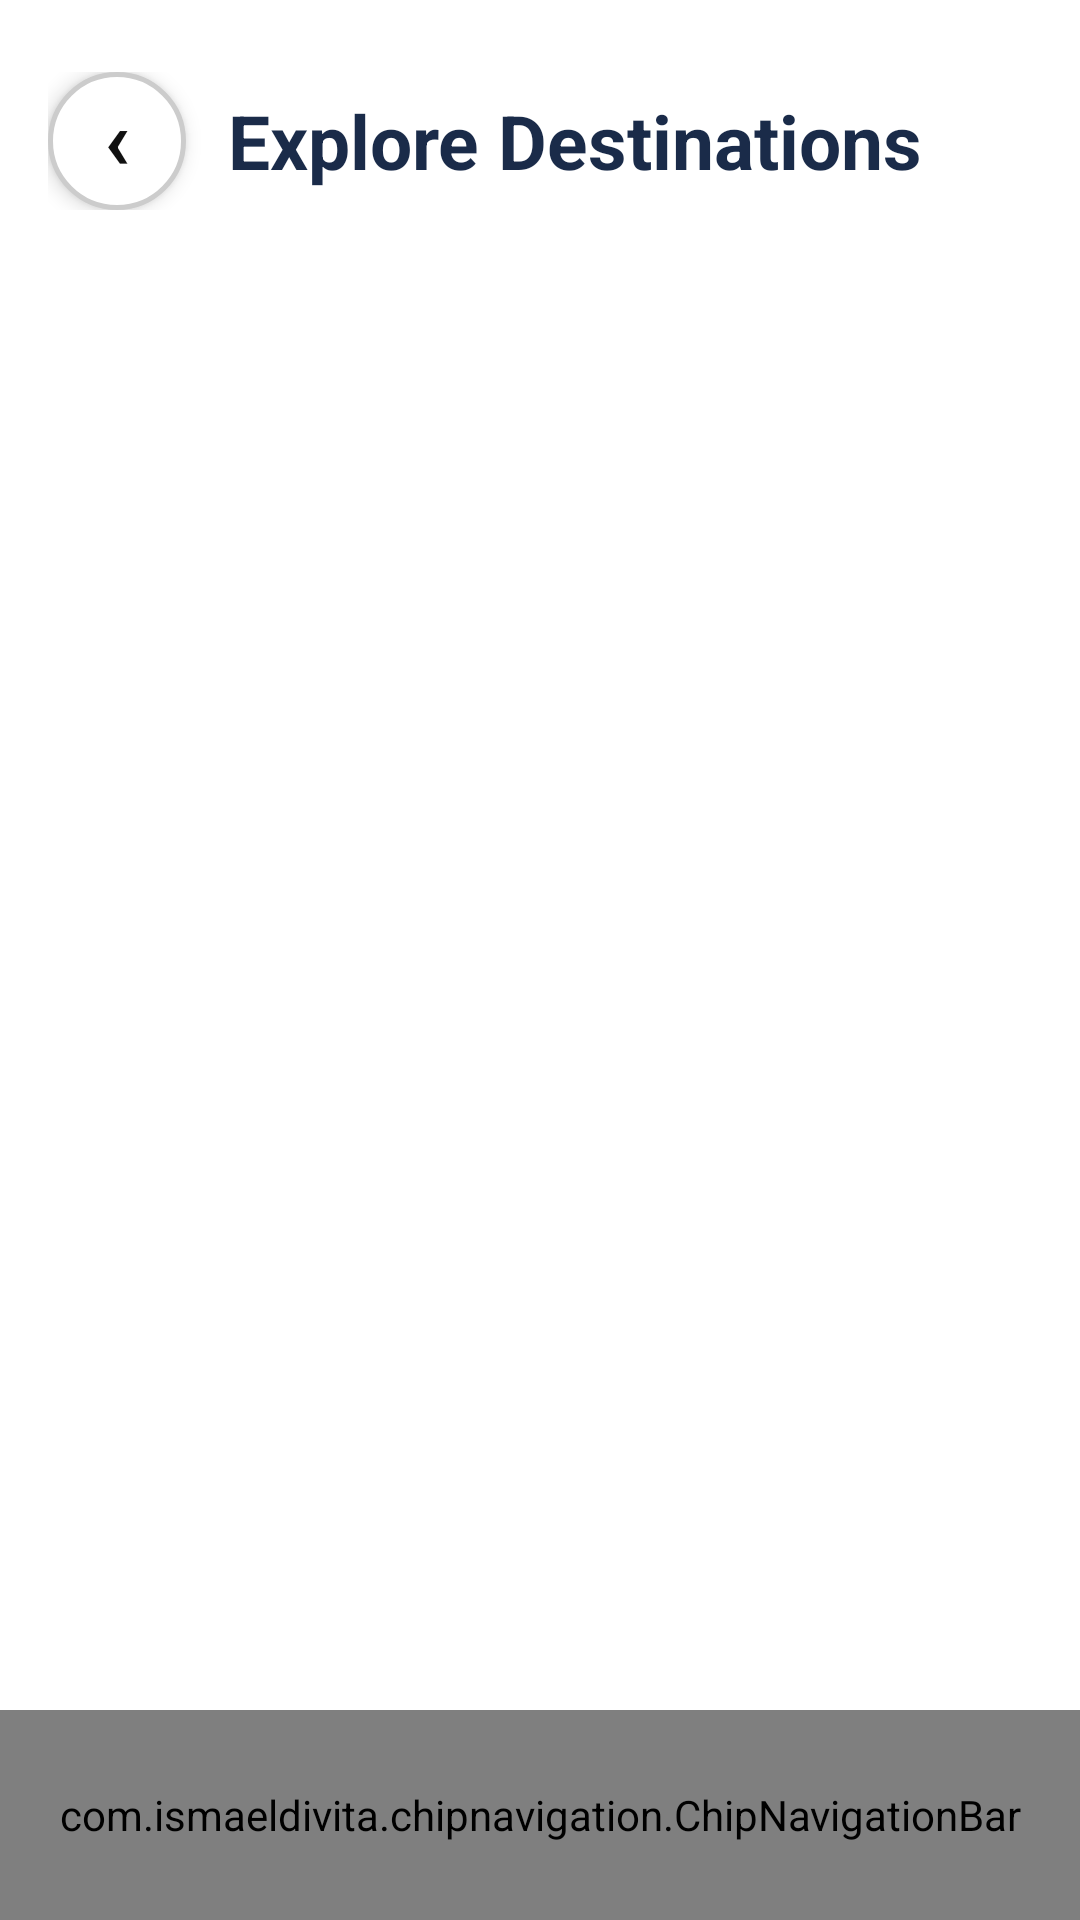

This screen was rendered from an Android layout file. Write that file and the resources it references.
<!-- AndroidManifest.xml: application theme Theme.TravelAppGoBuddy -->
<!-- res/layout/activity_explore.xml -->
<?xml version="1.0" encoding="utf-8"?>
<RelativeLayout xmlns:android="http://schemas.android.com/apk/res/android"
    xmlns:app="http://schemas.android.com/apk/res-auto"
    android:layout_width="match_parent"
    android:layout_height="match_parent"
    android:background="#FFFFFF">

    <LinearLayout
        android:layout_width="match_parent"
        android:layout_height="match_parent"
        android:layout_above="@id/bottomMenu"
        android:orientation="vertical"
        android:padding="16dp">


        <LinearLayout
            android:layout_width="match_parent"
            android:layout_height="wrap_content"
            android:layout_marginTop="8dp"
            android:gravity="center_vertical"
            android:orientation="horizontal">

            <TextView
                android:id="@+id/btnBack"
                android:layout_width="46dp"
                android:layout_height="46dp"
                android:background="@drawable/back_btn_bg"
                android:elevation="4dp"
                android:gravity="center"
                android:includeFontPadding="false"
                android:text="‹"
                android:textColor="#111111"
                android:textSize="28sp"
                android:textStyle="bold" />

            <TextView
                android:layout_width="wrap_content"
                android:layout_height="wrap_content"
                android:layout_marginStart="14dp"
                android:text="Explore Destinations"
                android:textColor="#1A2B49"
                android:textSize="25sp"
                android:textStyle="bold" />
        </LinearLayout>

        <androidx.recyclerview.widget.RecyclerView
            android:id="@+id/rvExploreCategories"
            android:layout_width="match_parent"
            android:layout_height="wrap_content"
            android:layout_marginTop="16dp"
            android:orientation="horizontal"
            android:overScrollMode="never"
            android:scrollbars="none" />

        <androidx.recyclerview.widget.RecyclerView
            android:id="@+id/rvExploreTours"
            android:layout_width="match_parent"
            android:layout_height="match_parent"
            android:layout_marginTop="16dp"
            android:clipToPadding="false"
            android:overScrollMode="never"
            android:paddingBottom="12dp" />
    </LinearLayout>

    <com.ismaeldivita.chipnavigation.ChipNavigationBar
        android:id="@+id/bottomMenu"
        android:layout_width="match_parent"
        android:layout_height="70dp"
        android:layout_alignParentBottom="true"
        android:background="#FFFFFF"
        android:padding="8dp"
        app:cnb_menuResource="@menu/bottom_menu"
        app:cnb_orientationMode="horizontal" />

</RelativeLayout>
<!-- resources referenced by this layout -->
<resources>
  <!-- drawable back_btn_bg (drawable) -->
  <?xml version="1.0" encoding="utf-8"?>
  <shape xmlns:android="http://schemas.android.com/apk/res/android"
      android:shape="oval">
      <solid android:color="#FFFFFF" />
      <stroke
          android:width="1.5dp"
          android:color="#CCCCCC" />
  </shape>
  <style name="Theme.TravelAppGoBuddy" parent="Base.Theme.TravelAppGoBuddy" />
  <style name="Base.Theme.TravelAppGoBuddy" parent="Theme.Material3.DayNight.NoActionBar">
          
          
      </style>
</resources>
